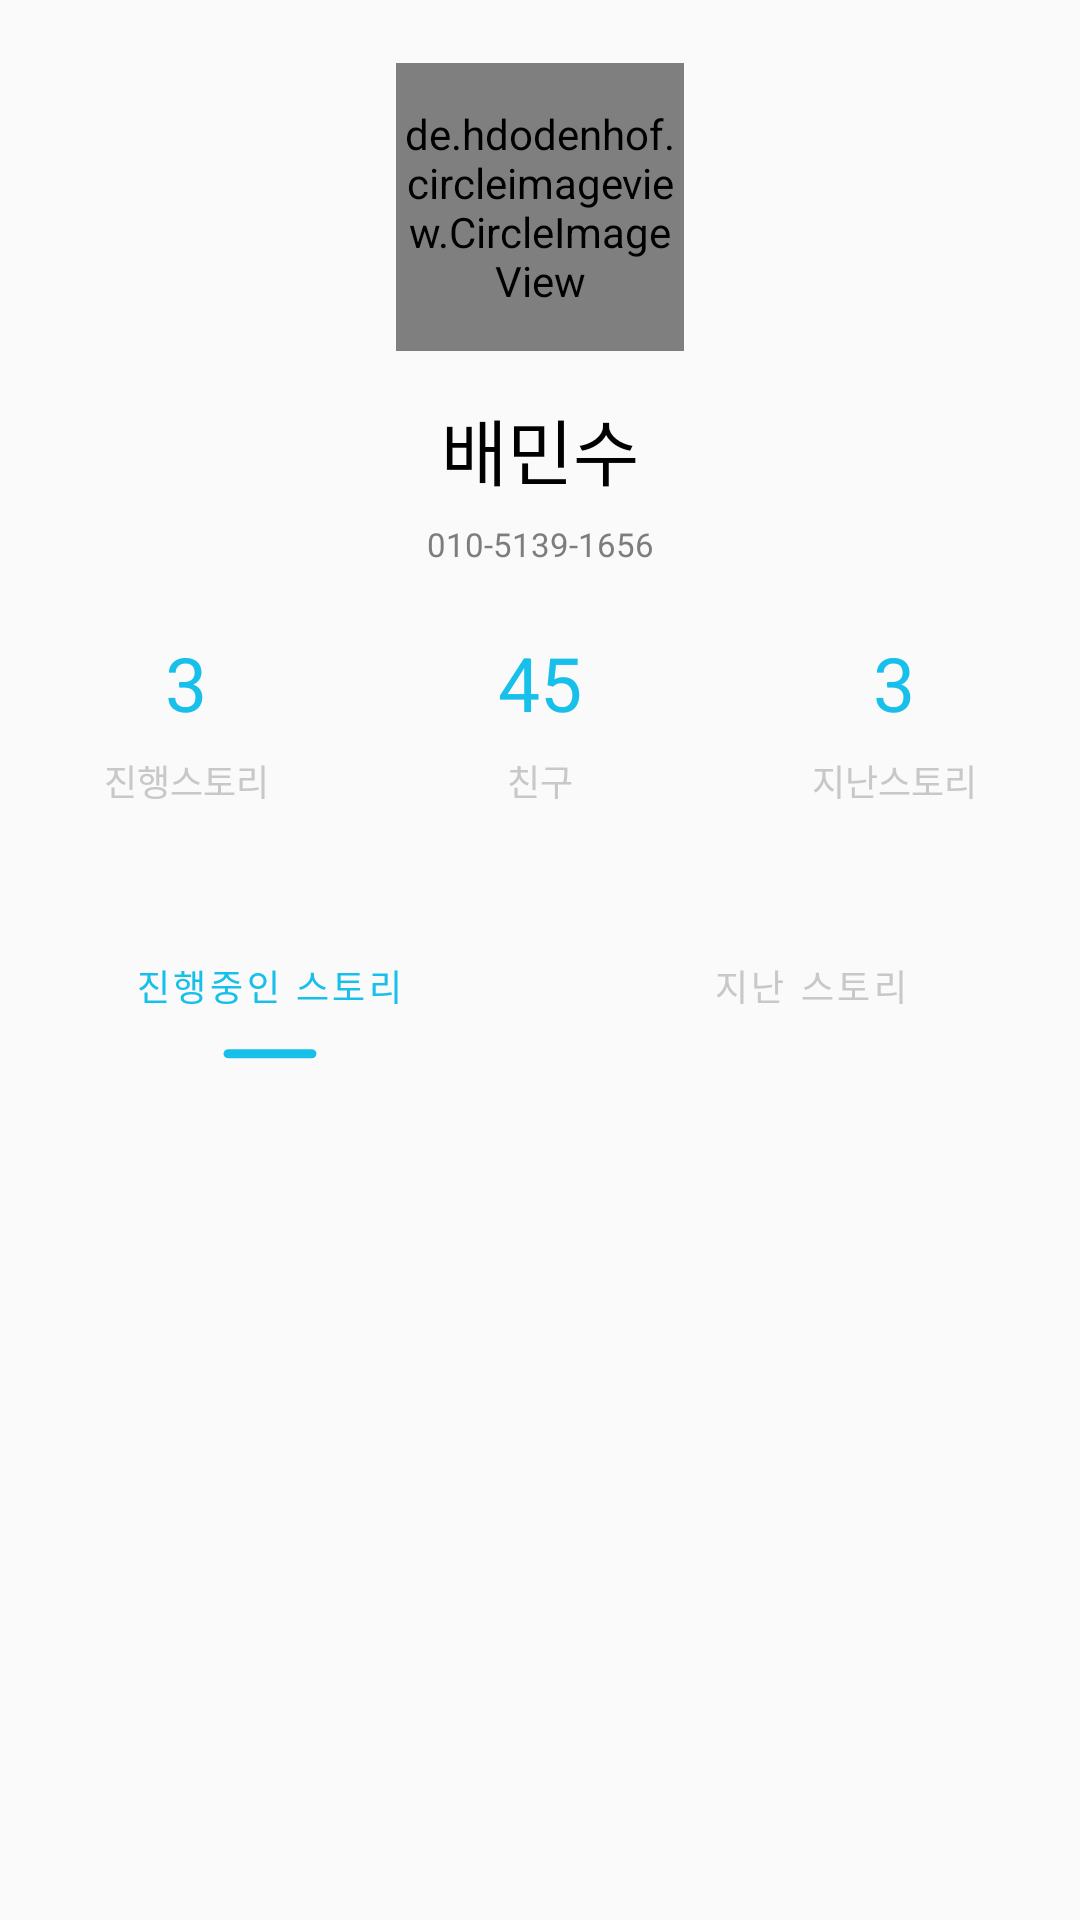

Produce the Android XML layout that renders to this screen, including the resource entries it uses.
<!-- AndroidManifest.xml: application theme AppTheme -->
<!-- res/layout/fragment_main_feed.xml -->
<?xml version="1.0" encoding="utf-8"?>
<android.support.constraint.ConstraintLayout xmlns:android="http://schemas.android.com/apk/res/android"
    xmlns:app="http://schemas.android.com/apk/res-auto"
    android:layout_width="match_parent"
    android:layout_height="match_parent">


    <de.hdodenhof.circleimageview.CircleImageView
        android:id="@+id/tabFeedProfile"
        android:layout_width="96dp"
        android:layout_height="96dp"
        android:layout_marginTop="21dp"
        android:src="@drawable/sample_everland"
        app:layout_constraintEnd_toEndOf="parent"
        app:layout_constraintStart_toStartOf="parent"
        app:layout_constraintTop_toTopOf="parent" />

    <TextView
        android:id="@+id/tabFeedNameTv"
        android:layout_width="wrap_content"
        android:layout_height="wrap_content"
        android:layout_marginTop="15dp"
        android:fontFamily="@font/nanum"
        android:gravity="center_horizontal"
        android:text="배민수"
        android:textColor="#000000"
        android:textSize="24sp"
        app:layout_constraintEnd_toEndOf="parent"
        app:layout_constraintStart_toStartOf="parent"
        app:layout_constraintTop_toBottomOf="@+id/tabFeedProfile" />

    <TextView
        android:id="@+id/tabFeedPhoneTv"
        android:layout_width="wrap_content"
        android:layout_height="wrap_content"
        android:layout_marginTop="7dp"
        android:gravity="center_horizontal"
        android:text="010-5139-1656"
        android:textColor="#7d7d7d"
        android:textSize="11sp"
        app:layout_constraintEnd_toEndOf="parent"
        app:layout_constraintStart_toStartOf="parent"
        app:layout_constraintTop_toBottomOf="@+id/tabFeedNameTv" />

    <TextView
        android:id="@+id/tabFeedCenterCountTv"
        android:layout_width="wrap_content"
        android:layout_height="wrap_content"
        android:layout_marginTop="22dp"
        android:gravity="center_horizontal"
        android:text="45"
        android:textColor="@color/aqua"
        android:textSize="25sp"
        app:layout_constraintEnd_toEndOf="parent"
        app:layout_constraintStart_toStartOf="parent"
        app:layout_constraintTop_toBottomOf="@+id/tabFeedPhoneTv" />

    <TextView
        android:id="@+id/tabFeedCenterNotiTv"
        android:layout_width="wrap_content"
        android:layout_height="wrap_content"
        android:layout_marginTop="7dp"
        android:gravity="center_horizontal"
        android:text="@string/friend"
        android:textColor="#c8c8c8"
        android:textSize="12sp"
        app:layout_constraintEnd_toEndOf="parent"
        app:layout_constraintStart_toStartOf="parent"
        app:layout_constraintTop_toBottomOf="@+id/tabFeedCenterCountTv" />


    <TextView
        android:id="@+id/tabFeedLeftCountTv"
        android:layout_width="wrap_content"
        android:layout_height="wrap_content"
        android:layout_marginEnd="97dp"
        android:gravity="center_horizontal"
        android:text="3"
        android:textColor="@color/aqua"
        android:textSize="25sp"
        app:layout_constraintEnd_toStartOf="@id/tabFeedCenterCountTv"
        app:layout_constraintTop_toTopOf="@+id/tabFeedCenterCountTv" />

    <TextView
        android:id="@+id/tabFeedLeftNotiTv"
        android:layout_width="wrap_content"
        android:layout_height="wrap_content"
        android:layout_marginTop="7dp"
        android:gravity="center_horizontal"
        android:text="진행스토리"
        android:textColor="#c8c8c8"
        android:textSize="12sp"
        app:layout_constraintEnd_toEndOf="@id/tabFeedLeftCountTv"
        app:layout_constraintStart_toStartOf="@id/tabFeedLeftCountTv"
        app:layout_constraintTop_toBottomOf="@+id/tabFeedLeftCountTv" />

    <TextView
        android:id="@+id/tabFeedRightCountTv"
        android:layout_width="wrap_content"
        android:layout_height="wrap_content"
        android:layout_marginStart="97dp"
        android:gravity="center_horizontal"
        android:text="3"
        android:textColor="@color/aqua"
        android:textSize="25sp"
        app:layout_constraintStart_toEndOf="@id/tabFeedCenterCountTv"
        app:layout_constraintTop_toTopOf="@+id/tabFeedCenterCountTv" />

    <TextView
        android:id="@+id/tabFeedRightNotiTv"
        android:layout_width="wrap_content"
        android:layout_height="wrap_content"
        android:layout_marginTop="7dp"
        android:gravity="center_horizontal"
        android:text="지난스토리"
        android:textColor="#c8c8c8"
        android:textSize="12sp"
        app:layout_constraintEnd_toEndOf="@id/tabFeedRightCountTv"
        app:layout_constraintStart_toStartOf="@id/tabFeedRightCountTv"
        app:layout_constraintTop_toBottomOf="@+id/tabFeedRightCountTv" />

    <LinearLayout
        android:id="@+id/tabFeedButtonContainer"
        android:layout_width="match_parent"
        android:layout_height="49dp"
        android:layout_marginTop="35dp"
        android:orientation="horizontal"
        app:layout_constraintTop_toBottomOf="@+id/tabFeedCenterNotiTv">

        <RelativeLayout
            android:id="@+id/tabFeedDoingStoryButtonContainer"
            android:layout_width="0dp"
            android:layout_height="match_parent"
            android:layout_weight="0.5">

            <TextView
                android:id="@+id/tabFeedDoingStoryTv"
                android:layout_width="wrap_content"
                android:layout_height="wrap_content"
                android:layout_centerInParent="true"
                android:fontFamily="@font/nanum_bold"
                android:gravity="center_horizontal"
                android:letterSpacing="0.1"
                android:lineSpacingExtra="0sp"
                android:text="진행중인 스토리"
                android:textColor="@color/aqua"
                android:textSize="12sp" />

            <ImageView
                android:id="@+id/tabFeedDoingStoryIv"
                android:layout_width="wrap_content"
                android:layout_height="wrap_content"
                android:layout_alignParentBottom="true"
                android:layout_centerHorizontal="true"
                android:background="@drawable/my_feed_bottom_line" />
        </RelativeLayout>

        <RelativeLayout
            android:id="@+id/tabFeedLastStoryButtonContainer"
            android:layout_width="0dp"
            android:layout_height="match_parent"
            android:layout_weight="0.5">

            <TextView
                android:id="@+id/tabFeedLastStoryTv"
                android:layout_width="wrap_content"
                android:layout_height="wrap_content"
                android:layout_centerInParent="true"
                android:fontFamily="@font/nanum_bold"
                android:gravity="center_horizontal"
                android:letterSpacing="0.1"
                android:lineSpacingExtra="0sp"
                android:text="지난 스토리"
                android:textColor="@color/c8"
                android:textSize="12sp" />

            <ImageView
                android:id="@+id/tabFeedLastStoryIv"
                android:layout_width="wrap_content"
                android:layout_height="wrap_content"
                android:layout_alignParentBottom="true"
                android:layout_centerHorizontal="true"
                android:background="@drawable/my_feed_bottom_line"
                android:visibility="invisible" />
        </RelativeLayout>
    </LinearLayout>


    <android.support.v7.widget.RecyclerView
        android:id="@+id/tabFeedRecyclerView"
        android:layout_width="match_parent"
        android:layout_height="0dp"
        app:layout_constraintBottom_toBottomOf="parent"
        app:layout_constraintTop_toBottomOf="@+id/tabFeedButtonContainer" />

</android.support.constraint.ConstraintLayout>
<!-- resources referenced by this layout -->
<resources>
  <color name="aqua">#17c0eb</color>
  <color name="c8">#c8c8c8</color>
  <!-- drawable my_feed_bottom_line: png bitmap (drawable-hdpi, 191 bytes) -->
  <!-- drawable sample_everland: png bitmap (drawable, 875882 bytes) -->
  <string name="friend">친구</string>
  <style name="AppTheme" parent="Theme.AppCompat.Light.NoActionBar">
          <item name="bottomSheetDialogTheme">@style/AppBottomSheetDialogTheme</item>
      </style>
  <style name="AppBottomSheetDialogTheme" parent="Theme.Design.Light.BottomSheetDialog">
          <item name="bottomSheetStyle">@style/AppModalStyle</item>
      </style>
  <style name="AppModalStyle" parent="Widget.Design.BottomSheet.Modal">
          <item name="android:background">@drawable/bottom_sheet_dialog_background</item>
          <item name="behavior_peekHeight">@dimen/bottom_sheet_dialog_height</item>
      </style>
  <dimen name="bottom_sheet_dialog_height">539dp</dimen>
</resources>
